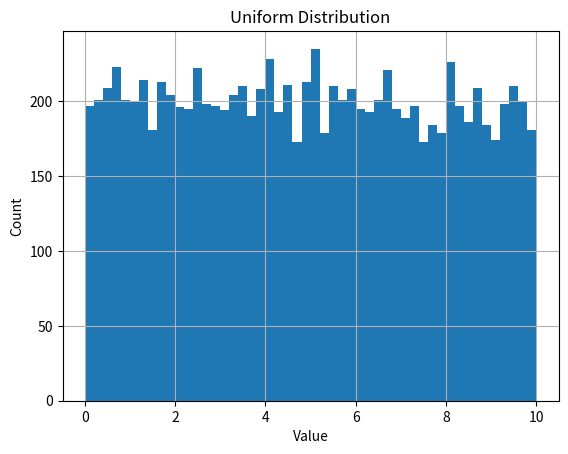
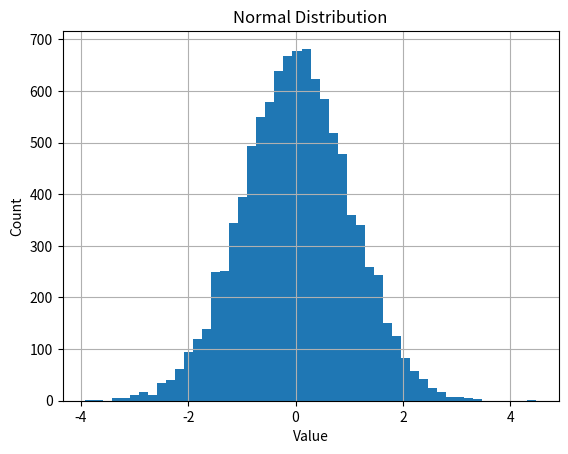
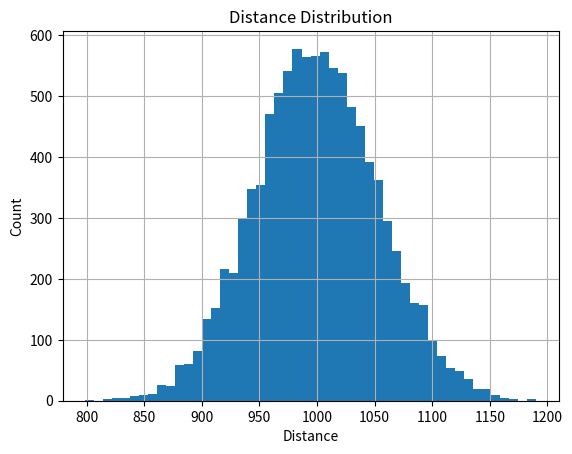
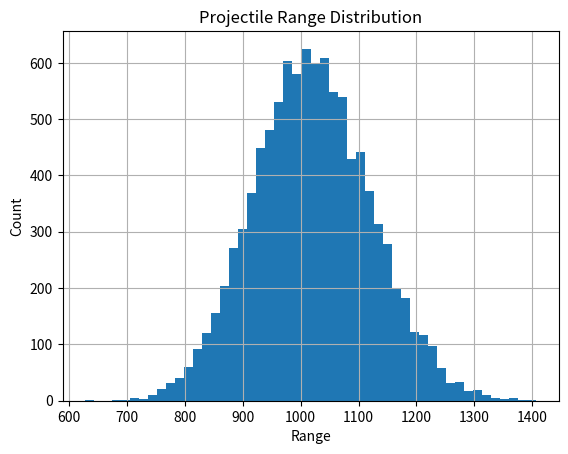
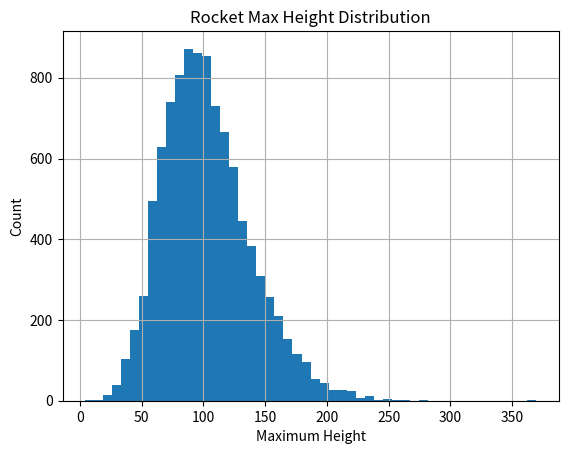
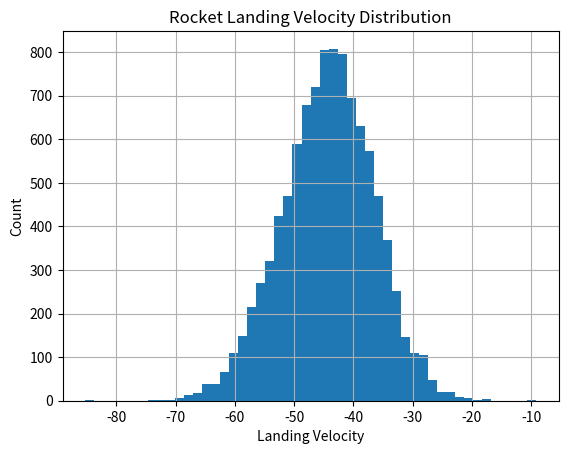
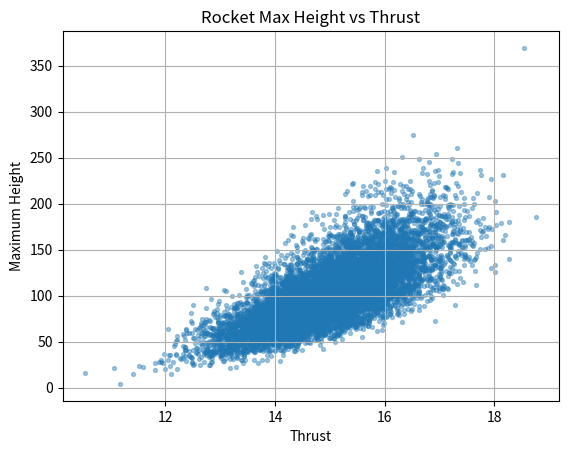
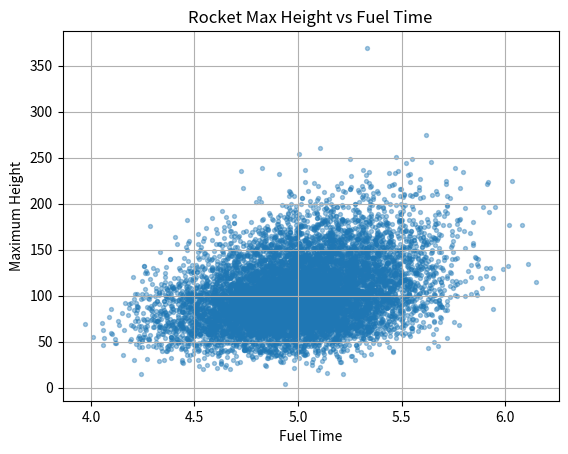
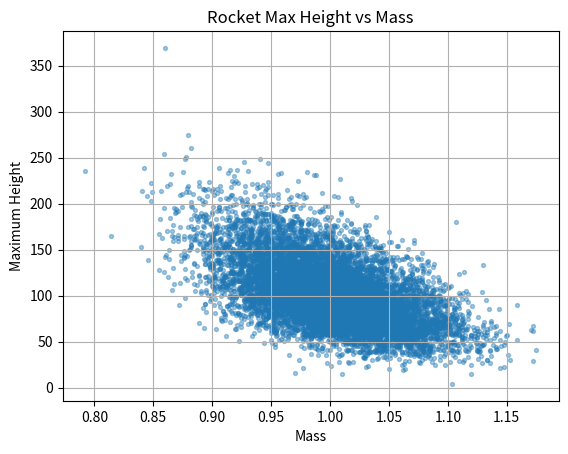

These figures' Python source, in order:
"""
Week 4 Engineering Learning Plan
Monte Carlo Foundations

Covers:
1. Sampling distributions
2. Uncertainty propagation
3. Projectile hit probability
4. Rocket altitude Monte Carlo
5. Failure-region analysis
6. Basic sensitivity analysis
7. pandas result table + CSV export
"""

import numpy as np
import pandas as pd
import matplotlib.pyplot as plt


# ============================================================
# GLOBAL SETTINGS
# ============================================================

np.random.seed(42)

N = 10_000
GRAVITY = 9.81


# ============================================================
# HELPER FUNCTIONS
# ============================================================

def plot_histogram(data, title, xlabel, bins=50):
    plt.figure()
    plt.hist(data, bins=bins)
    plt.title(title)
    plt.xlabel(xlabel)
    plt.ylabel("Count")
    plt.grid(True)
    plt.show()


def summarize_array(name, data):
    print(f"\n{name}")
    print("-" * len(name))
    print(f"Mean:   {np.mean(data):.3f}")
    print(f"Median: {np.median(data):.3f}")
    print(f"Std:    {np.std(data):.3f}")
    print(f"Min:    {np.min(data):.3f}")
    print(f"Max:    {np.max(data):.3f}")
    print(f"95% Range: {np.percentile(data, 2.5):.3f} to {np.percentile(data, 97.5):.3f}")


# ============================================================
# PART 1 — BASIC DISTRIBUTIONS
# ============================================================

uniform_samples = np.random.uniform(low=0, high=10, size=N)
normal_samples = np.random.normal(loc=0, scale=1, size=N)

summarize_array("Uniform Distribution Samples", uniform_samples)
summarize_array("Normal Distribution Samples", normal_samples)

plot_histogram(uniform_samples, "Uniform Distribution", "Value")
plot_histogram(normal_samples, "Normal Distribution", "Value")


# ============================================================
# PART 2 — UNCERTAINTY PROPAGATION
# distance = velocity * time
# ============================================================

velocity_samples = np.random.normal(loc=100, scale=5, size=N)
time_samples = np.random.normal(loc=10, scale=0.2, size=N)

distance_samples = velocity_samples * time_samples

summarize_array("Distance = Velocity x Time", distance_samples)

plot_histogram(distance_samples, "Distance Distribution", "Distance")


# ============================================================
# PART 3 — PROJECTILE MONTE CARLO
# Range equation:
# range = v^2 * sin(2theta) / g
# ============================================================

def projectile_range(velocity, angle_degrees):
    angle_radians = np.radians(angle_degrees)
    return velocity**2 * np.sin(2 * angle_radians) / GRAVITY


target_distance = 1000
hit_tolerance = 75

projectile_velocity = np.random.normal(loc=100, scale=5, size=N)
projectile_angle = np.random.normal(loc=45, scale=2, size=N)

projectile_ranges = projectile_range(projectile_velocity, projectile_angle)

hits = np.abs(projectile_ranges - target_distance) <= hit_tolerance
hit_probability = np.mean(hits)

summarize_array("Projectile Range Results", projectile_ranges)

print("\nProjectile Hit Analysis")
print("-----------------------")
print(f"Target distance: {target_distance} m")
print(f"Hit tolerance:   ±{hit_tolerance} m")
print(f"Hit probability: {hit_probability * 100:.2f}%")

plot_histogram(projectile_ranges, "Projectile Range Distribution", "Range")


# ============================================================
# PART 4 — ROCKET SIMULATION
# Simple vertical rocket using Euler integration
# ============================================================

def run_rocket_simulation(mass, thrust, fuel_time, dt=0.05):
    height = 0.0
    velocity = 0.0
    time = 0.0

    max_height = 0.0
    landing_velocity = None

    while True:
        if time < fuel_time:
            acceleration = thrust / mass - GRAVITY
        else:
            acceleration = -GRAVITY

        velocity += acceleration * dt
        height += velocity * dt
        time += dt

        max_height = max(max_height, height)

        if height <= 0 and time > fuel_time:
            landing_velocity = velocity
            break

        if time > 120:
            landing_velocity = velocity
            break

    return max_height, landing_velocity


rocket_mass = np.random.normal(loc=1.0, scale=0.05, size=N)
rocket_thrust = np.random.normal(loc=15.0, scale=1.0, size=N)
rocket_fuel_time = np.random.normal(loc=5.0, scale=0.3, size=N)

rocket_max_heights = []
rocket_landing_velocities = []

for mass, thrust, fuel_time in zip(rocket_mass, rocket_thrust, rocket_fuel_time):
    max_height, landing_velocity = run_rocket_simulation(
        mass=mass,
        thrust=thrust,
        fuel_time=fuel_time
    )

    rocket_max_heights.append(max_height)
    rocket_landing_velocities.append(landing_velocity)

rocket_max_heights = np.array(rocket_max_heights)
rocket_landing_velocities = np.array(rocket_landing_velocities)

summarize_array("Rocket Maximum Height Results", rocket_max_heights)
summarize_array("Rocket Landing Velocity Results", rocket_landing_velocities)

plot_histogram(rocket_max_heights, "Rocket Max Height Distribution", "Maximum Height")
plot_histogram(rocket_landing_velocities, "Rocket Landing Velocity Distribution", "Landing Velocity")


# ============================================================
# PART 5 — FAILURE REGION ANALYSIS
# Failure if landing speed magnitude is greater than 5 m/s
# ============================================================

safe_landing_limit = 5.0

rocket_failures = np.abs(rocket_landing_velocities) > safe_landing_limit
rocket_failure_rate = np.mean(rocket_failures)

print("\nRocket Failure Analysis")
print("-----------------------")
print(f"Safe landing limit: {safe_landing_limit} m/s")
print(f"Failure rate:       {rocket_failure_rate * 100:.2f}%")
print(f"Success rate:       {(1 - rocket_failure_rate) * 100:.2f}%")


# ============================================================
# PART 6 — SAVE RESULTS IN A DATAFRAME
# ============================================================

results = pd.DataFrame({
    "mass": rocket_mass,
    "thrust": rocket_thrust,
    "fuel_time": rocket_fuel_time,
    "max_height": rocket_max_heights,
    "landing_velocity": rocket_landing_velocities,
    "failure": rocket_failures
})

print("\nRocket Monte Carlo Results Table")
print("--------------------------------")
print(results.head())

print("\nSummary Statistics")
print("------------------")
print(results.describe())

results.to_csv("week4_monte_carlo_results.csv", index=False)
print("\nSaved results to: week4_monte_carlo_results.csv")


# ============================================================
# PART 7 — FAILURE REGION SCATTER PLOT
# ============================================================

plt.figure()
plt.scatter(results["thrust"], results["max_height"], s=8, alpha=0.4)
plt.title("Rocket Max Height vs Thrust")
plt.xlabel("Thrust")
plt.ylabel("Maximum Height")
plt.grid(True)
plt.show()

plt.figure()
plt.scatter(results["fuel_time"], results["max_height"], s=8, alpha=0.4)
plt.title("Rocket Max Height vs Fuel Time")
plt.xlabel("Fuel Time")
plt.ylabel("Maximum Height")
plt.grid(True)
plt.show()

plt.figure()
plt.scatter(results["mass"], results["max_height"], s=8, alpha=0.4)
plt.title("Rocket Max Height vs Mass")
plt.xlabel("Mass")
plt.ylabel("Maximum Height")
plt.grid(True)
plt.show()


# ============================================================
# PART 8 — BASIC SENSITIVITY ANALYSIS
# Correlation is a quick first-pass way to see what matters.
# ============================================================

correlations = results[
    ["mass", "thrust", "fuel_time", "max_height", "landing_velocity"]
].corr()

print("\nCorrelation Matrix")
print("------------------")
print(correlations)

print("\nSensitivity to Max Height")
print("-------------------------")
print(correlations["max_height"].sort_values(ascending=False))


# ============================================================
# PART 9 — SIMPLE TEXT REPORT
# ============================================================

report = f"""
WEEK 4 MONTE CARLO FRAMEWORK REPORT

Objective:
Simulate uncertain engineering systems using Monte Carlo methods.

Number of samples:
{N}

Projectile Analysis:
Target distance: {target_distance} m
Hit tolerance: ±{hit_tolerance} m
Hit probability: {hit_probability * 100:.2f}%

Rocket Analysis:
Mass distribution: N(1.0, 0.05)
Thrust distribution: N(15.0, 1.0)
Fuel time distribution: N(5.0, 0.3)

Mean max height:
{np.mean(rocket_max_heights):.2f} m

95% max height range:
{np.percentile(rocket_max_heights, 2.5):.2f} m to {np.percentile(rocket_max_heights, 97.5):.2f} m

Safe landing limit:
{safe_landing_limit} m/s

Failure rate:
{rocket_failure_rate * 100:.2f}%

Engineering conclusion:
Monte Carlo simulation allows us to estimate performance variation,
failure probability, and sensitivity to uncertain inputs. In this simulation,
fuel time and thrust are expected to strongly influence maximum height,
while landing velocity is mostly driven by the ballistic return phase.
"""

with open("week4_monte_carlo_report.txt", "w") as file:
    file.write(report)

print(report)
print("Saved report to: week4_monte_carlo_report.txt")
